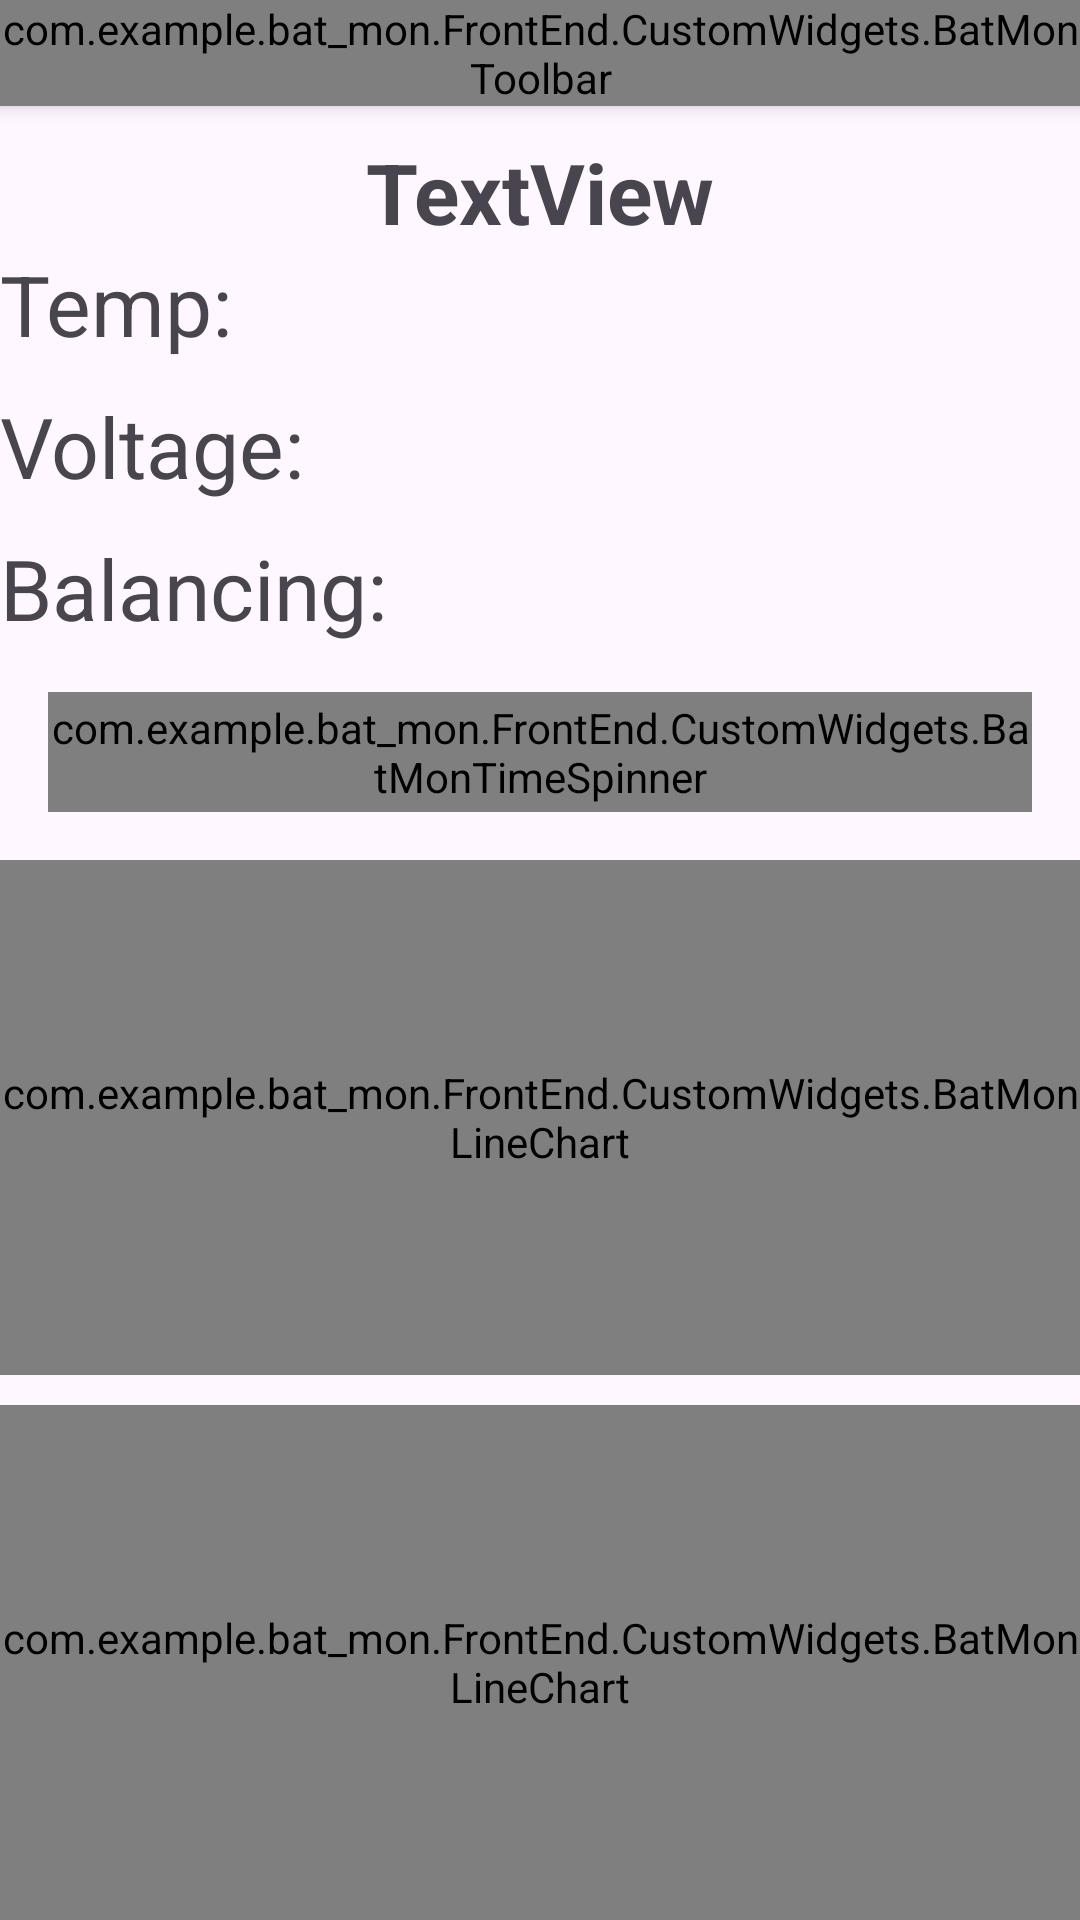

This screen was rendered from an Android layout file. Write that file and the resources it references.
<!-- AndroidManifest.xml: application theme Theme.BATMon -->
<!-- res/layout/activity_cell_page.xml -->
<?xml version="1.0" encoding="utf-8"?>
<androidx.constraintlayout.widget.ConstraintLayout xmlns:android="http://schemas.android.com/apk/res/android"
    xmlns:app="http://schemas.android.com/apk/res-auto"
    xmlns:tools="http://schemas.android.com/tools"
    android:id="@+id/main"
    android:layout_width="match_parent"
    android:layout_height="match_parent"
    tools:context=".FrontEnd.Cell_Page">

    <LinearLayout
        android:layout_width="match_parent"
        android:layout_height="match_parent"
        android:orientation="vertical"
        app:layout_constraintStart_toStartOf="parent"
        app:layout_constraintTop_toTopOf="parent">

        <com.example.bat_mon.FrontEnd.CustomWidgets.BatMonToolbar
            android:id="@+id/toolbar"
            android:layout_width="match_parent"
            android:layout_height="wrap_content"
            android:background="?attr/colorPrimary"
            android:elevation="4dp"
            android:theme="@style/ThemeOverlay.AppCompat.Dark.ActionBar" />

        <LinearLayout
            android:layout_width="match_parent"
            android:layout_height="wrap_content"
            android:orientation="vertical">

            <Space
                android:layout_width="match_parent"
                android:layout_height="10dip" />

            <TextView
                android:id="@+id/cellNumber"
                android:layout_width="match_parent"
                android:layout_height="wrap_content"
                android:gravity="center_horizontal"
                android:text="TextView"
                android:textSize="28sp"
                android:textStyle="bold" />

            <TextView
                android:id="@+id/voltagetext"
                android:layout_width="match_parent"
                android:layout_height="wrap_content"
                android:text="Temp:"
                android:textSize="28sp" />

            <Space
                android:layout_width="match_parent"
                android:layout_height="10dp" />

            <TextView
                android:id="@+id/temperaturtext"
                android:layout_width="match_parent"
                android:layout_height="wrap_content"
                android:text="Voltage:"
                android:textSize="28sp" />

            <Space
                android:layout_width="match_parent"
                android:layout_height="10dp" />

            <TextView
                android:id="@+id/balancing"
                android:layout_width="match_parent"
                android:layout_height="wrap_content"
                android:text="Balancing:"
                android:textSize="28sp" />

        </LinearLayout>

        <LinearLayout
            android:layout_width="match_parent"
            android:layout_height="match_parent"
            android:orientation="vertical">

            <com.example.bat_mon.FrontEnd.CustomWidgets.BatMonTimeSpinner
                android:id="@+id/spinner"
                android:layout_width="match_parent"
                android:layout_height="40dp"
                android:layout_margin="16dp"
                android:spinnerMode="dropdown" />

            <com.example.bat_mon.FrontEnd.CustomWidgets.BatMonLineChart
                android:id="@+id/chartVolt"
                android:layout_width="match_parent"
                android:layout_height="0dp"
                android:layout_weight="1" />

            <Space
                android:layout_width="match_parent"
                android:layout_height="10dp" />

            <com.example.bat_mon.FrontEnd.CustomWidgets.BatMonLineChart
                android:id="@+id/chartTemp"
                android:layout_width="match_parent"
                android:layout_height="0dp"
                android:layout_weight="1"/>

        </LinearLayout>

    </LinearLayout>

</androidx.constraintlayout.widget.ConstraintLayout>
<!-- resources referenced by this layout -->
<resources>
  <style name="Theme.BATMon" parent="Base.Theme.BATMon" />
  <style name="Base.Theme.BATMon" parent="Theme.Material3.DayNight.NoActionBar">
          
          
          <item name="colorPrimary">@color/rub_blue</item>
          <item name="colorAccent">@color/rub_green</item>
          <item name="android:colorControlHighlight">@color/white</item>
      </style>
  <color name="rub_blue">#17365C</color>
  <color name="rub_green">#8dae10</color>
  <color name="white">#FFFFFFFF</color>
</resources>
